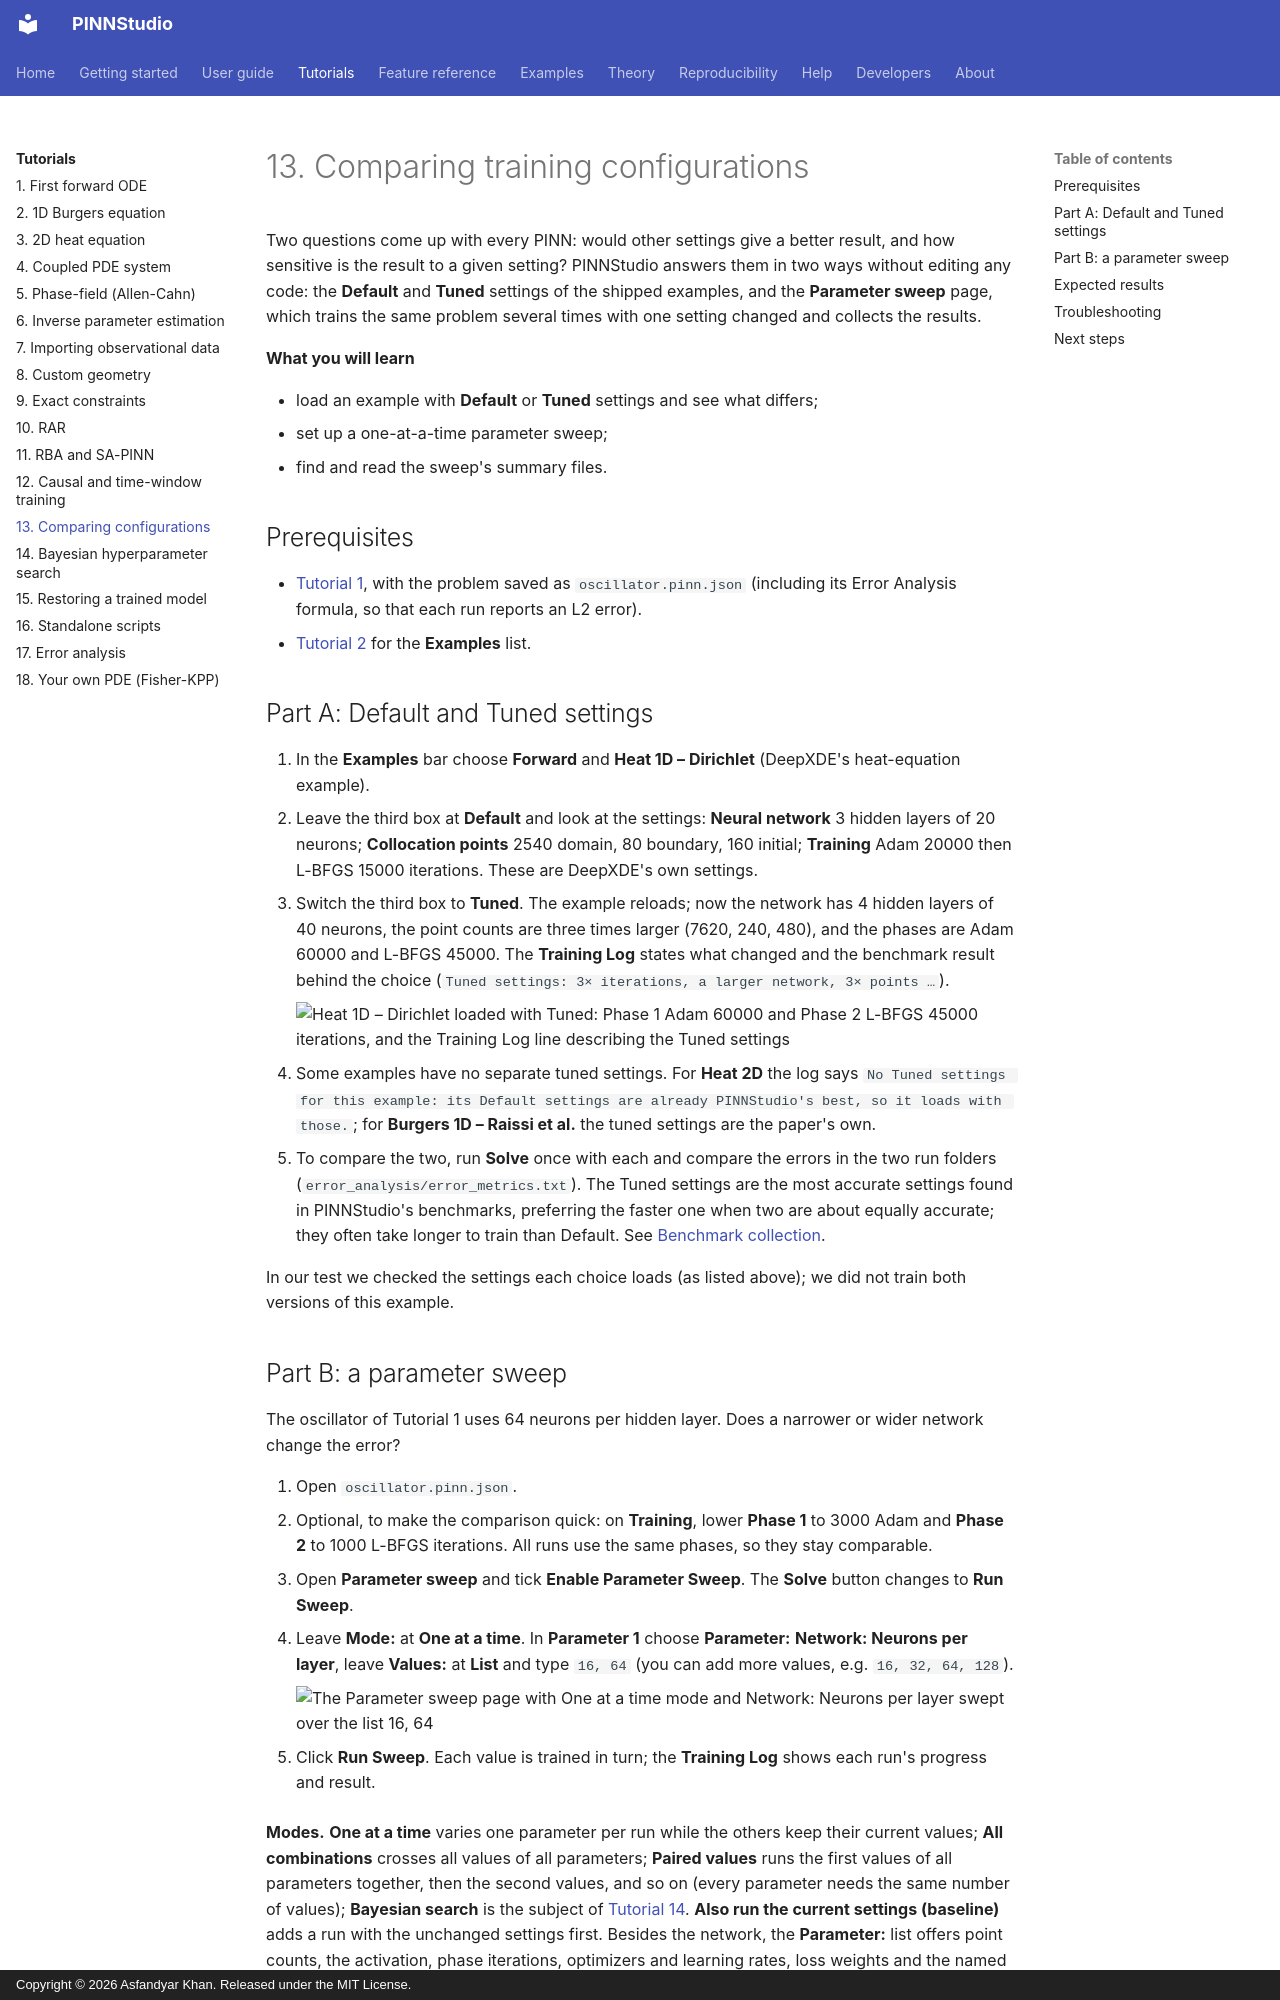

repository: AsfandyarKhan72/PINNStudio · page: tutorials/13-compare/index.html · generator: mkdocs · copyright: Copyright © 2026 Asfandyar Khan. Released under the MIT License.

# 13. Comparing training configurations

Two questions come up with every PINN: would other settings give a better result, and how sensitive is the
result to a given setting? PINNStudio answers them in two ways without editing any code: the **Default** and
**Tuned** settings of the shipped examples, and the **Parameter sweep** page, which trains the same problem
several times with one setting changed and collects the results.

**What you will learn**

- load an example with **Default** or **Tuned** settings and see what differs;
- set up a one-at-a-time parameter sweep;
- find and read the sweep's summary files.

## Prerequisites

- [Tutorial 1](01-ode.md), with the problem saved as `oscillator.pinn.json` (including its Error Analysis
  formula, so that each run reports an L2 error).
- [Tutorial 2](02-burgers.md) for the **Examples** list.

## Part A: Default and Tuned settings

1. In the **Examples** bar choose **Forward** and **Heat 1D – Dirichlet** (DeepXDE's heat-equation example).
2. Leave the third box at **Default** and look at the settings: **Neural network** 3 hidden layers of 20 neurons;
   **Collocation points** 2540 domain, 80 boundary, 160 initial; **Training** Adam 20000 then L-BFGS 15000
   iterations. These are DeepXDE's own settings.
3. Switch the third box to **Tuned**. The example reloads; now the network has 4 hidden layers of 40 neurons, the
   point counts are three times larger (7620, 240, 480), and the phases are Adam 60000 and L-BFGS 45000. The
   **Training Log** states what changed and the benchmark result behind the choice
   (`Tuned settings: 3× iterations, a larger network, 3× points …`).

    ![Heat 1D – Dirichlet loaded with Tuned: Phase 1 Adam 60000 and Phase 2 L-BFGS 45000 iterations, and the Training Log line describing the Tuned settings](../assets/screenshots/tut13_tuned.png){ .screenshot loading=lazy }

4. Some examples have no separate tuned settings. For **Heat 2D** the log says
   `No Tuned settings for this example: its Default settings are already PINNStudio's best, so it loads with those.`;
   for **Burgers 1D – Raissi et al.** the tuned settings are the paper's own.
5. To compare the two, run **Solve** once with each and compare the errors in the two run folders
   (`error_analysis/error_metrics.txt`). The Tuned settings are the most accurate settings found in PINNStudio's
   benchmarks, preferring the faster one when two are about equally accurate; they often take longer to train than
   Default. See [Benchmark collection](../reproducibility/benchmarks.md).

In our test we checked the settings each choice loads (as listed above); we did not train both versions of this
example.
